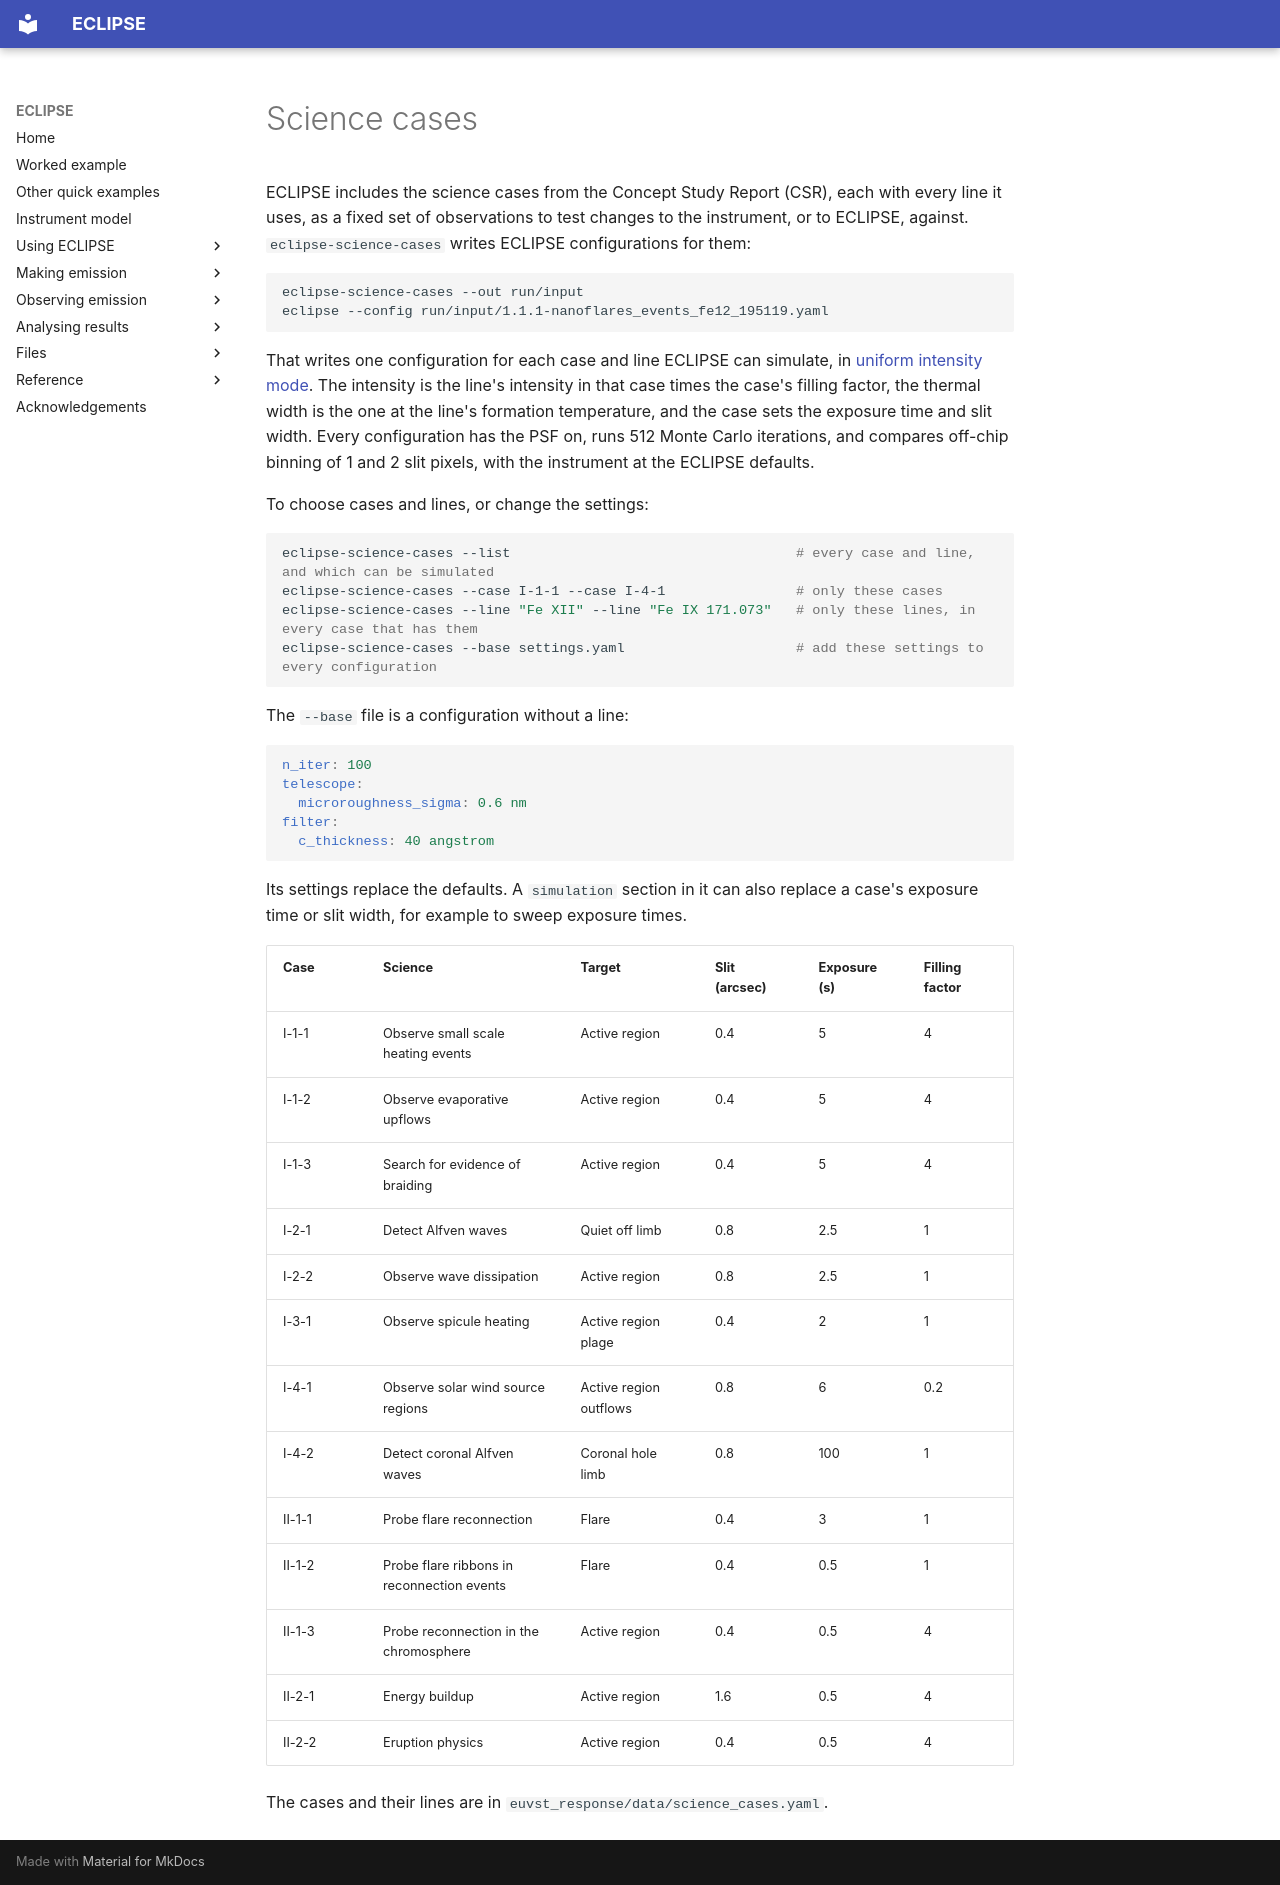

repository: jamesmckevitt/eclipse · page: science-cases/index.html · generator: mkdocs

# Science cases

ECLIPSE includes the science cases from the Concept Study Report (CSR), each with every line it uses, as a fixed set of observations to test changes to the instrument, or to ECLIPSE, against. `eclipse-science-cases` writes ECLIPSE configurations for them:

```bash
eclipse-science-cases --out run/input
eclipse --config run/input/1.1.1-nanoflares_events_fe12_195119.yaml
```

That writes one configuration for each case and line ECLIPSE can simulate, in [uniform intensity mode](uniform-intensity.md). The intensity is the line's intensity in that case times the case's filling factor, the thermal width is the one at the line's formation temperature, and the case sets the exposure time and slit width. Every configuration has the PSF on, runs 512 Monte Carlo iterations, and compares off-chip binning of 1 and 2 slit pixels, with the instrument at the ECLIPSE defaults.

To choose cases and lines, or change the settings:

```bash
eclipse-science-cases --list                                   # every case and line, and which can be simulated
eclipse-science-cases --case I-1-1 --case I-4-1                # only these cases
eclipse-science-cases --line "Fe XII" --line "Fe IX 171.073"   # only these lines, in every case that has them
eclipse-science-cases --base settings.yaml                     # add these settings to every configuration
```

The `--base` file is a configuration without a line:

```yaml
n_iter: 100
telescope:
  microroughness_sigma: 0.6 nm
filter:
  c_thickness: 40 angstrom
```

Its settings replace the defaults. A `simulation` section in it can also replace a case's exposure time or slit width, for example to sweep exposure times.

| Case | Science | Target | Slit (arcsec) | Exposure (s) | Filling factor |
|---|---|---|---|---|---|
| I-1-1 | Observe small scale heating events | Active region | 0.4 | 5 | 4 |
| I-1-2 | Observe evaporative upflows | Active region | 0.4 | 5 | 4 |
| I-1-3 | Search for evidence of braiding | Active region | 0.4 | 5 | 4 |
| I-2-1 | Detect Alfven waves | Quiet off limb | 0.8 | 2.5 | 1 |
| I-2-2 | Observe wave dissipation | Active region | 0.8 | 2.5 | 1 |
| I-3-1 | Observe spicule heating | Active region plage | 0.4 | 2 | 1 |
| I-4-1 | Observe solar wind source regions | Active region outflows | 0.8 | 6 | 0.2 |
| I-4-2 | Detect coronal Alfven waves | Coronal hole limb | 0.8 | 100 | 1 |
| II-1-1 | Probe flare reconnection | Flare | 0.4 | 3 | 1 |
| II-1-2 | Probe flare ribbons in reconnection events | Flare | 0.4 | 0.5 | 1 |
| II-1-3 | Probe reconnection in the chromosphere | Active region | 0.4 | 0.5 | 4 |
| II-2-1 | Energy buildup | Active region | 1.6 | 0.5 | 4 |
| II-2-2 | Eruption physics | Active region | 0.4 | 0.5 | 4 |

The cases and their lines are in `euvst_response/data/science_cases.yaml`.
